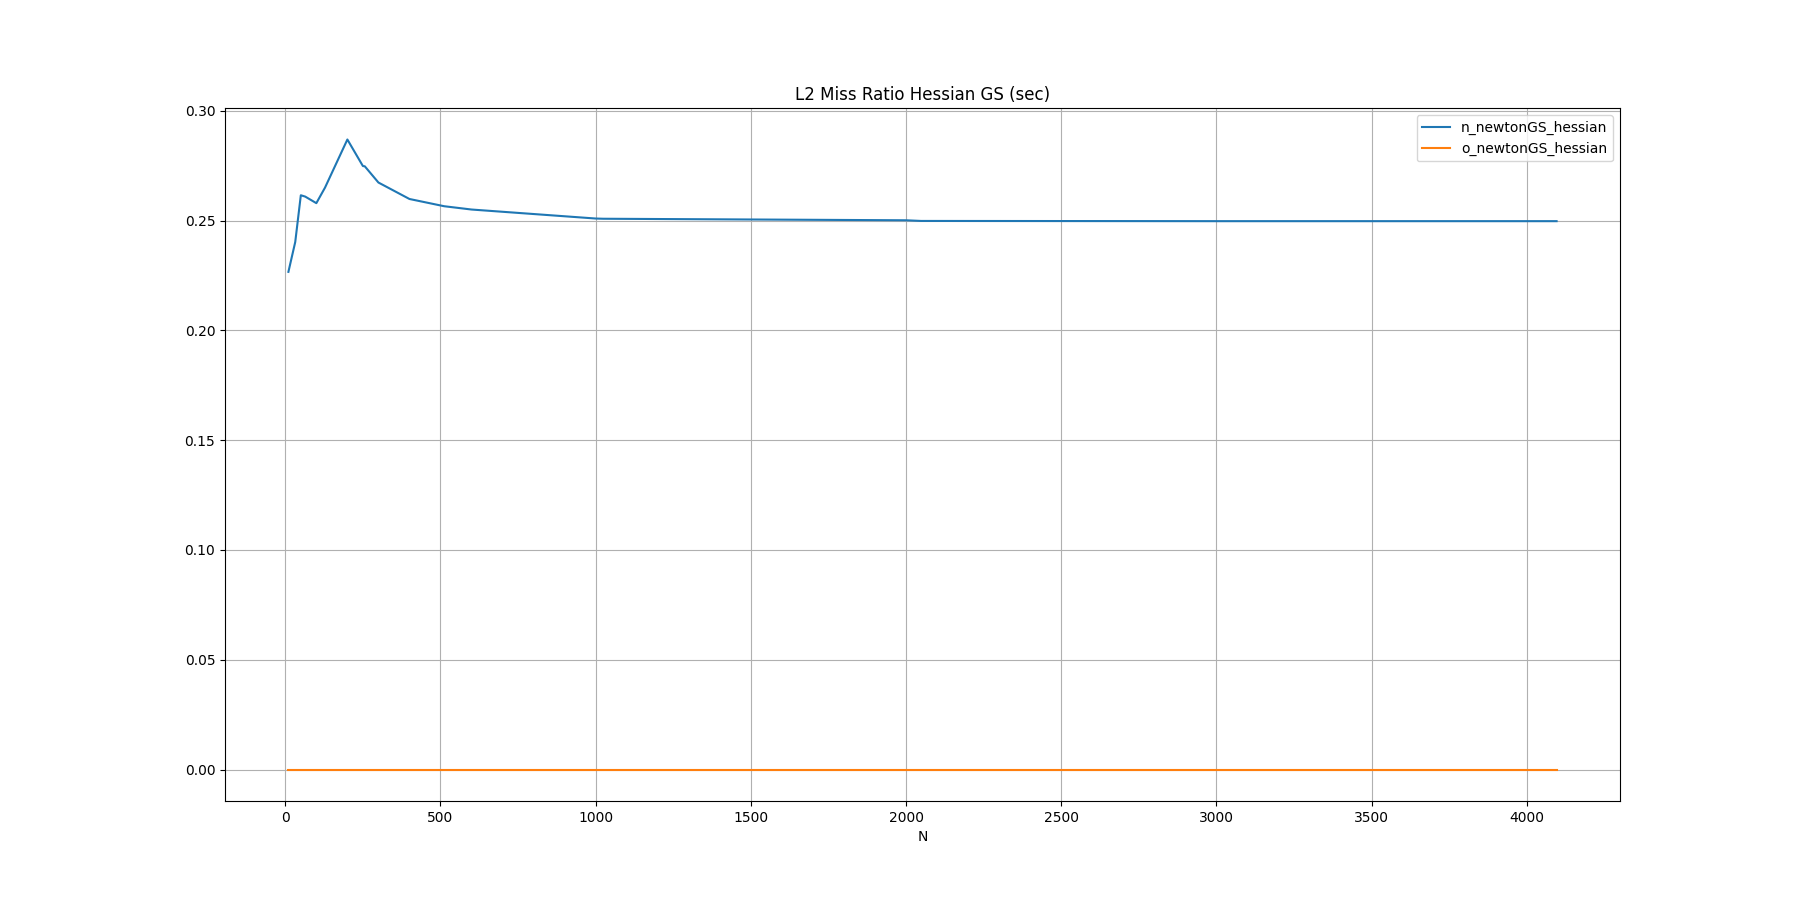

The data file committed next to this chart (first rows):
N, n_newtonGS_hessian, o_newtonGS_hessian
10, 0.2267, 
32, 0.2403, 
50, 0.2616, 
64, 0.2610, 
100, 0.2580, 
128, 0.2651, 
200, 0.2870, 
250, 0.2749, 
256, 0.2748, 
300, 0.2674, 
400, 0.2599, 
512, 0.2566, 
600, 0.2551, 
1000, 0.2510, 
1024, 0.2509, 
2000, 0.2502, 
2048, 0.2499, 
3000, 0.2498, 
4096, 0.2498, 
